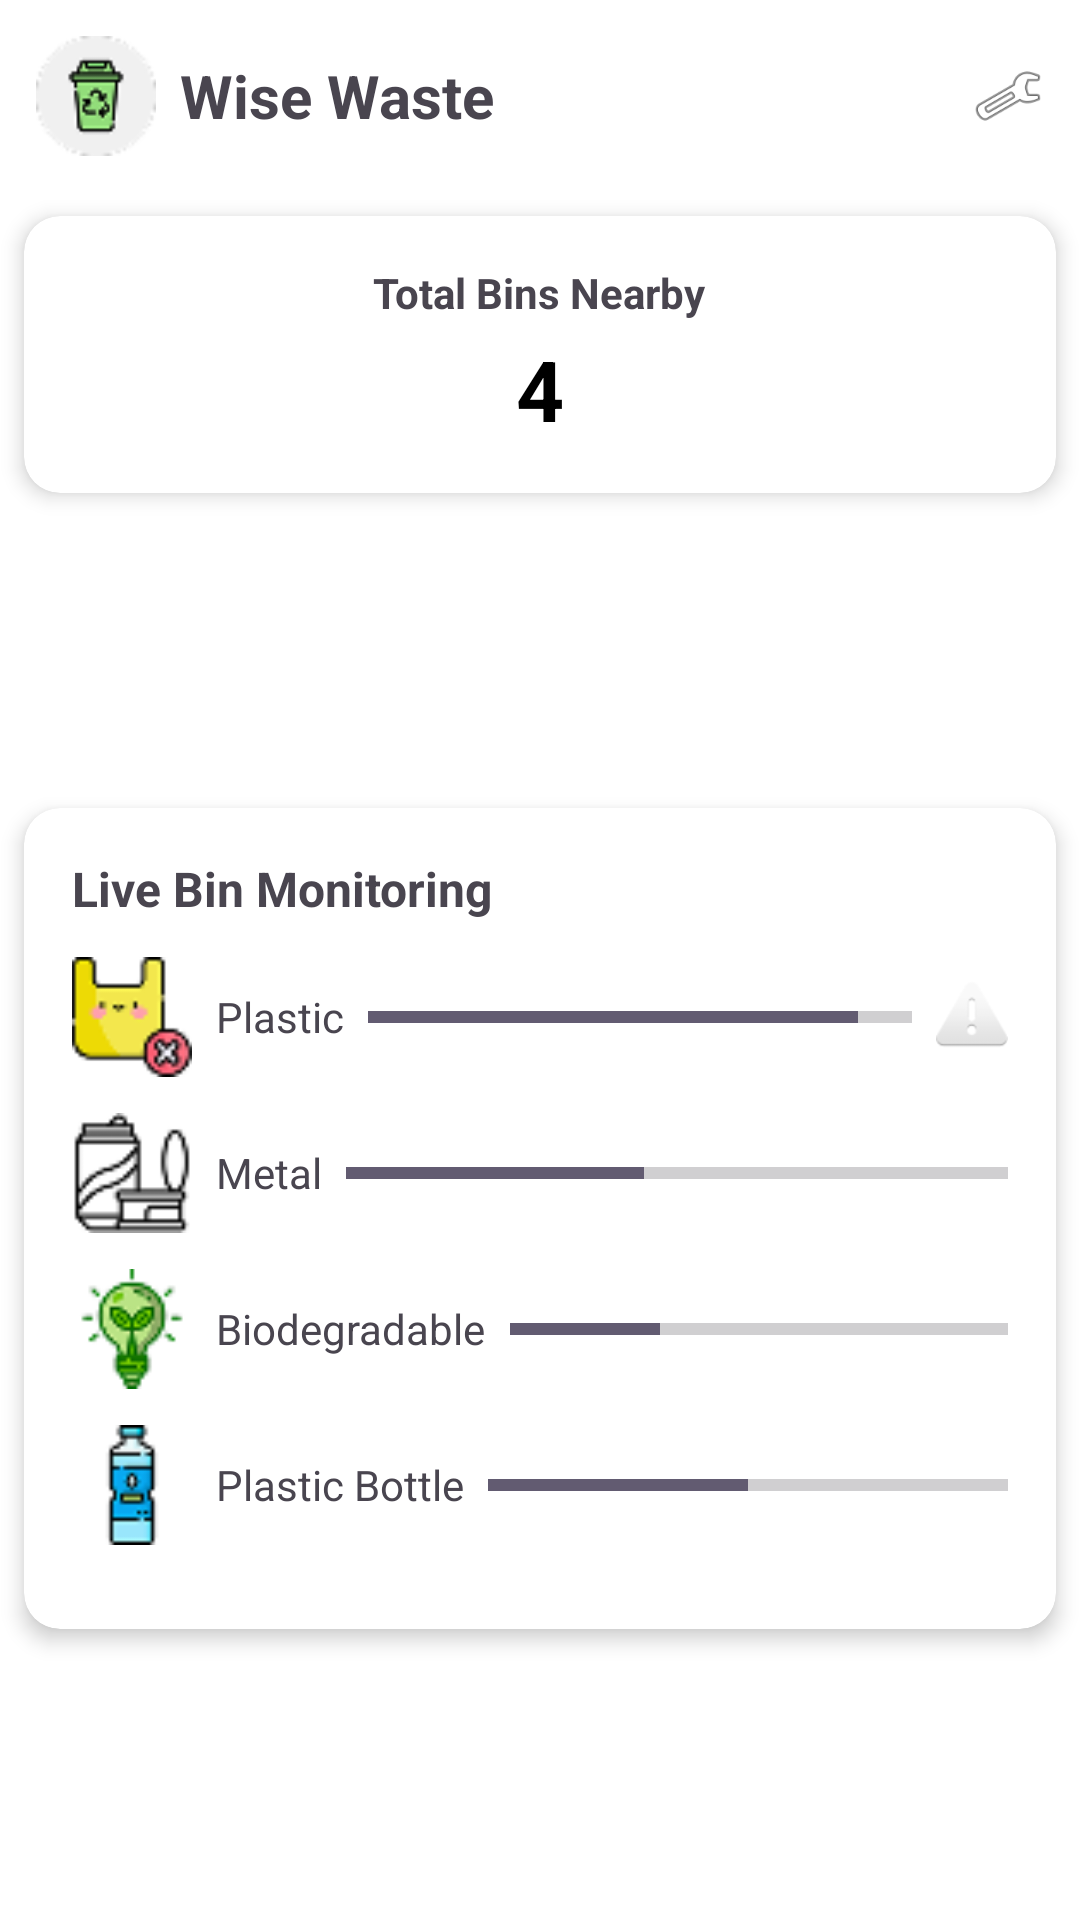

This screen was rendered from an Android layout file. Write that file and the resources it references.
<!-- AndroidManifest.xml: application theme Theme.WasteSegregationApp -->
<!-- res/layout/fragment_home.xml -->
<?xml version="1.0" encoding="utf-8"?>
<androidx.constraintlayout.widget.ConstraintLayout
    xmlns:android="http://schemas.android.com/apk/res/android"
    xmlns:app="http://schemas.android.com/apk/res-auto"
    xmlns:tools="http://schemas.android.com/tools"
    android:layout_width="match_parent"
    android:layout_height="match_parent"
    android:background="@color/white"
    tools:context=".HomeFragment">

    
    <LinearLayout
        android:id="@+id/topBar"
        android:layout_width="0dp"
        android:layout_height="wrap_content"
        android:orientation="horizontal"
        android:gravity="center_vertical"
        android:padding="12dp"
        app:layout_constraintTop_toTopOf="parent"
        app:layout_constraintStart_toStartOf="parent"
        app:layout_constraintEnd_toEndOf="parent">

        <ImageView
            android:layout_width="40dp"
            android:layout_height="40dp"
            android:src="@drawable/logo"
            android:contentDescription="@string/logo_desc" />

        <TextView
            android:layout_width="wrap_content"
            android:layout_height="wrap_content"
            android:text="@string/app_name"
            android:textStyle="bold"
            android:textSize="20sp"
            android:layout_marginStart="8dp" />

        <View
            android:layout_width="0dp"
            android:layout_height="1dp"
            android:layout_weight="1" />

        <ImageView
            android:layout_width="24dp"
            android:layout_height="24dp"
            android:src="@android:drawable/ic_menu_manage"
            android:contentDescription="@string/settings_desc" />
    </LinearLayout>

    
    <androidx.cardview.widget.CardView
        android:id="@+id/cardTotalBins"
        android:layout_width="0dp"
        android:layout_height="wrap_content"
        android:layout_margin="8dp"
        app:cardCornerRadius="12dp"
        app:cardElevation="4dp"
        app:layout_constraintTop_toBottomOf="@id/topBar"
        app:layout_constraintStart_toStartOf="parent"
        app:layout_constraintEnd_toEndOf="parent">

        <LinearLayout
            android:layout_width="match_parent"
            android:layout_height="wrap_content"
            android:orientation="vertical"
            android:padding="16dp"
            android:gravity="center_horizontal">

            <TextView
                android:layout_width="wrap_content"
                android:layout_height="wrap_content"
                android:text="@string/total_bins"
                android:textSize="14sp"
                android:textStyle="bold" />

            <TextView
                android:id="@+id/textTotalBins"
                android:layout_width="wrap_content"
                android:layout_height="wrap_content"
                android:text="@string/bin_count"
                android:textColor="@android:color/black"
                android:textSize="28sp"
                android:textStyle="bold"
                android:layout_marginTop="4dp"/>
        </LinearLayout>
    </androidx.cardview.widget.CardView>

    
    <androidx.cardview.widget.CardView
        android:id="@+id/cardWasteType"
        android:layout_width="0dp"
        android:layout_height="wrap_content"
        android:layout_margin="8dp"
        app:cardCornerRadius="12dp"
        app:cardElevation="4dp"
        app:layout_constraintTop_toBottomOf="@id/cardTotalBins"
        app:layout_constraintStart_toStartOf="parent"
        app:layout_constraintEnd_toEndOf="parent">

        
        
    </androidx.cardview.widget.CardView>

    
    <androidx.cardview.widget.CardView
        android:id="@+id/cardBinMonitoring"
        android:layout_width="0dp"
        android:layout_height="wrap_content"
        android:layout_margin="8dp"
        app:cardCornerRadius="12dp"
        app:cardElevation="4dp"
        app:layout_constraintTop_toBottomOf="@id/cardWasteType"
        app:layout_constraintStart_toStartOf="parent"
        app:layout_constraintEnd_toEndOf="parent"
        app:layout_constraintBottom_toBottomOf="parent">

        <LinearLayout
            android:layout_width="match_parent"
            android:layout_height="wrap_content"
            android:orientation="vertical"
            android:padding="16dp">

            <TextView
                android:layout_width="wrap_content"
                android:layout_height="wrap_content"
                android:text="@string/live_monitoring"
                android:textStyle="bold"
                android:textSize="16sp"
                android:layout_marginBottom="12dp" />

            
            <LinearLayout
                android:layout_width="match_parent"
                android:layout_height="wrap_content"
                android:orientation="horizontal"
                android:gravity="center_vertical"
                android:layout_marginBottom="12dp">

                <ImageView
                    android:layout_width="40dp"
                    android:layout_height="40dp"
                    android:src="@drawable/plastic"
                    android:layout_marginEnd="8dp"
                    android:contentDescription="Plastic" />

                <TextView
                    android:layout_width="wrap_content"
                    android:layout_height="wrap_content"
                    android:text="Plastic"
                    android:layout_marginEnd="8dp" />

                <ProgressBar
                    android:id="@+id/bin1Progress"
                    style="?android:attr/progressBarStyleHorizontal"
                    android:layout_width="0dp"
                    android:layout_height="20dp"
                    android:layout_weight="1"
                    android:max="100"
                    android:progress="90" />

                <ImageView
                    android:id="@+id/bin1Alert"
                    android:layout_width="24dp"
                    android:layout_height="24dp"
                    android:layout_marginStart="8dp"
                    android:src="@android:drawable/ic_dialog_alert"
                    android:contentDescription="Alert"
                    android:visibility="visible" />
            </LinearLayout>

            
            <LinearLayout
                android:layout_width="match_parent"
                android:layout_height="wrap_content"
                android:orientation="horizontal"
                android:gravity="center_vertical"
                android:layout_marginBottom="12dp">

                <ImageView
                    android:layout_width="40dp"
                    android:layout_height="40dp"
                    android:src="@drawable/metal"
                    android:layout_marginEnd="8dp"
                    android:contentDescription="Metal" />

                <TextView
                    android:layout_width="wrap_content"
                    android:layout_height="wrap_content"
                    android:text="Metal"
                    android:layout_marginEnd="8dp" />

                <ProgressBar
                    android:id="@+id/bin2Progress"
                    style="?android:attr/progressBarStyleHorizontal"
                    android:layout_width="0dp"
                    android:layout_height="20dp"
                    android:layout_weight="1"
                    android:max="100"
                    android:progress="45" />

                <ImageView
                    android:id="@+id/bin2Alert"
                    android:layout_width="24dp"
                    android:layout_height="24dp"
                    android:layout_marginStart="8dp"
                    android:src="@android:drawable/ic_dialog_alert"
                    android:contentDescription="Alert"
                    android:visibility="gone" />
            </LinearLayout>

            
            <LinearLayout
                android:layout_width="match_parent"
                android:layout_height="wrap_content"
                android:orientation="horizontal"
                android:gravity="center_vertical"
                android:layout_marginBottom="12dp">

                <ImageView
                    android:layout_width="40dp"
                    android:layout_height="40dp"
                    android:src="@drawable/bio"
                    android:layout_marginEnd="8dp"
                    android:contentDescription="Biodegradable" />

                <TextView
                    android:layout_width="wrap_content"
                    android:layout_height="wrap_content"
                    android:text="Biodegradable"
                    android:layout_marginEnd="8dp" />

                <ProgressBar
                    android:id="@+id/bin3Progress"
                    style="?android:attr/progressBarStyleHorizontal"
                    android:layout_width="0dp"
                    android:layout_height="20dp"
                    android:layout_weight="1"
                    android:max="100"
                    android:progress="30" />

                <ImageView
                    android:id="@+id/bin3Alert"
                    android:layout_width="24dp"
                    android:layout_height="24dp"
                    android:layout_marginStart="8dp"
                    android:src="@android:drawable/ic_dialog_alert"
                    android:contentDescription="Alert"
                    android:visibility="gone" />
            </LinearLayout>

            
            <LinearLayout
                android:layout_width="match_parent"
                android:layout_height="wrap_content"
                android:orientation="horizontal"
                android:gravity="center_vertical"
                android:layout_marginBottom="12dp">

                <ImageView
                    android:layout_width="40dp"
                    android:layout_height="40dp"
                    android:src="@drawable/plasticbottel"
                    android:layout_marginEnd="8dp"
                    android:contentDescription="Plastic Bottle" />

                <TextView
                    android:layout_width="wrap_content"
                    android:layout_height="wrap_content"
                    android:text="Plastic Bottle"
                    android:layout_marginEnd="8dp" />

                <ProgressBar
                    android:id="@+id/bin4Progress"
                    style="?android:attr/progressBarStyleHorizontal"
                    android:layout_width="0dp"
                    android:layout_height="20dp"
                    android:layout_weight="1"
                    android:max="100"
                    android:progress="50" />

                <ImageView
                    android:id="@+id/bin4Alert"
                    android:layout_width="24dp"
                    android:layout_height="24dp"
                    android:layout_marginStart="8dp"
                    android:src="@android:drawable/ic_dialog_alert"
                    android:contentDescription="@null"
                    android:visibility="gone" />
            </LinearLayout>
        </LinearLayout>

    </androidx.cardview.widget.CardView>

</androidx.constraintlayout.widget.ConstraintLayout>
<!-- resources referenced by this layout -->
<resources>
  <color name="white">#FFFFFF</color>
  <!-- drawable bio: png bitmap (drawable, 1941 bytes) -->
  <!-- drawable logo: png bitmap (drawable, 2505 bytes) -->
  <!-- drawable metal: png bitmap (drawable, 1082 bytes) -->
  <!-- drawable plastic: png bitmap (drawable, 1660 bytes) -->
  <!-- drawable plasticbottel: png bitmap (drawable, 1210 bytes) -->
  <string name="app_name">Wise Waste</string>
  <string name="bin_count">4</string>
  <string name="live_monitoring">Live Bin Monitoring</string>
  <string name="logo_desc">App logo</string>
  <string name="settings_desc">Settings icon</string>
  <string name="total_bins">Total Bins Nearby</string>
  <style name="Theme.WasteSegregationApp" parent="Base.Theme.WasteSegregationApp" />
  <style name="Base.Theme.WasteSegregationApp" parent="Theme.Material3.DayNight.NoActionBar">
          
          
      </style>
</resources>
